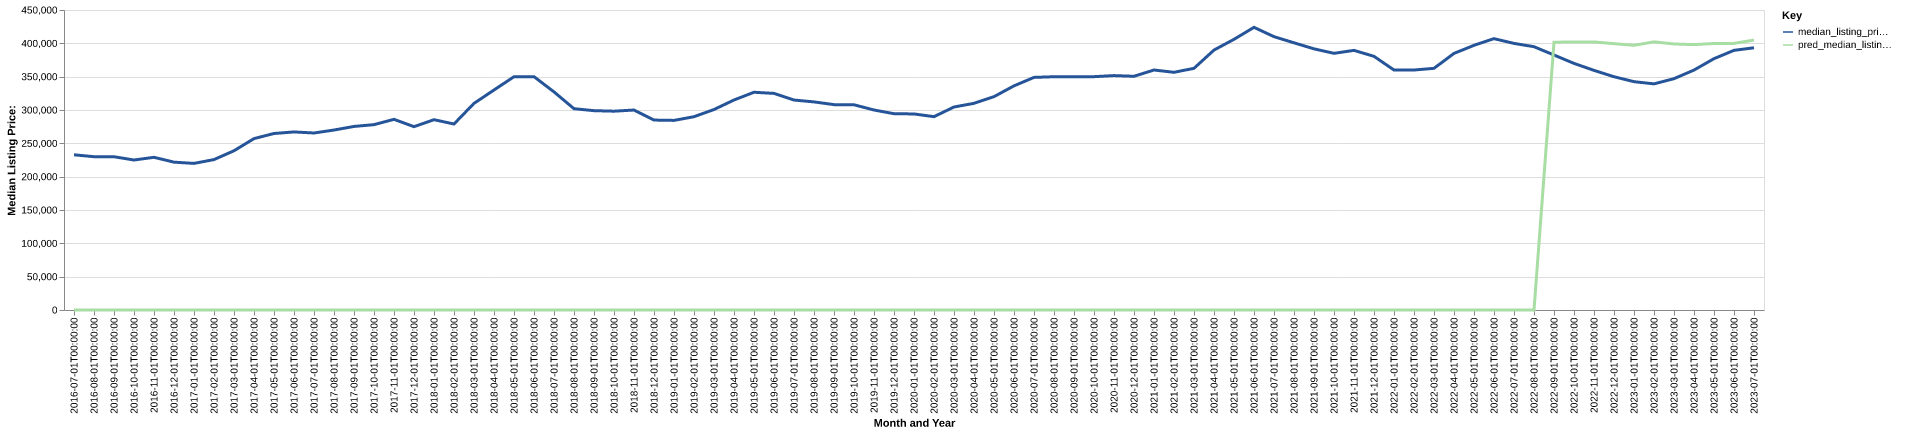

The table this chart was drawn from, first rows:
date, time_idx, median_listing_price, thirty_year_interest_rate_five, month, county_name, active_listing_count, median_days_on_market, pred_median_listing_price, month_year
2016-07-01, 0, 232800, 3.72, 7, dekalb, ga, 3071, 50.0, 0, Jul-2016
2016-08-01, 1, 229950, 3.73, 8, dekalb, ga, 2970, 52.0, 0, Aug-2016
2016-09-01, 2, 229900, 3.66, 9, dekalb, ga, 2992, 52.0, 0, Sep-2016
2016-10-01, 3, 225000, 3.64, 10, dekalb, ga, 3066, 48.0, 0, Oct-2016
2016-11-01, 4, 229038, 3.66, 11, dekalb, ga, 3052, 52.0, 0, Nov-2016
2016-12-01, 5, 221760, 3.48, 12, dekalb, ga, 2821, 64.0, 0, Dec-2016
2017-01-01, 6, 219900, 3.45, 1, dekalb, ga, 2493, 64.0, 0, Jan-2017
2017-02-01, 7, 225630, 3.5, 2, dekalb, ga, 2530, 50.0, 0, Feb-2017
2017-03-01, 8, 238875, 3.52, 3, dekalb, ga, 2504, 45.0, 0, Mar-2017
2017-04-01, 9, 257097, 4.03, 4, dekalb, ga, 2417, 45.0, 0, Apr-2017
2017-05-01, 10, 264760, 4.32, 5, dekalb, ga, 2441, 44.0, 0, May-2017
2017-06-01, 11, 267085, 4.2, 6, dekalb, ga, 2617, 45.0, 0, Jun-2017
2017-07-01, 12, 265500, 4.19, 7, dekalb, ga, 2711, 46.0, 0, Jul-2017
2017-08-01, 13, 269950, 4.3, 8, dekalb, ga, 2702, 49.0, 0, Aug-2017
2017-09-01, 14, 275338, 4.1, 9, dekalb, ga, 2591, 52.0, 0, Sep-2017
2017-10-01, 15, 278033, 4.05, 10, dekalb, ga, 2558, 52.0, 0, Oct-2017
2017-11-01, 16, 286000, 3.94, 11, dekalb, ga, 2415, 50.0, 0, Nov-2017
2017-12-01, 17, 275000, 4.03, 12, dekalb, ga, 2264, 57.0, 0, Dec-2017
2018-01-01, 18, 285450, 3.93, 1, dekalb, ga, 2072, 62.0, 0, Jan-2018
2018-02-01, 19, 279000, 3.83, 2, dekalb, ga, 2039, 50.0, 0, Feb-2018
2018-03-01, 20, 309950, 3.94, 3, dekalb, ga, 2127, 43.0, 0, Mar-2018
2018-04-01, 21, 330000, 3.95, 4, dekalb, ga, 2140, 41.0, 0, Apr-2018
2018-05-01, 22, 349950, 3.99, 5, dekalb, ga, 2157, 40.0, 0, May-2018
2018-06-01, 23, 350000, 4.15, 6, dekalb, ga, 2295, 42.0, 0, Jun-2018
2018-07-01, 24, 327150, 4.4, 7, dekalb, ga, 2533, 43.0, 0, Jul-2018
2018-08-01, 25, 301950, 4.46, 8, dekalb, ga, 2664, 44.0, 0, Aug-2018
2018-09-01, 26, 299000, 4.58, 9, dekalb, ga, 2775, 47.0, 0, Sep-2018
2018-10-01, 27, 298225, 4.66, 10, dekalb, ga, 2946, 49.0, 0, Oct-2018
2018-11-01, 28, 299950, 4.62, 11, dekalb, ga, 2912, 48.0, 0, Nov-2018
2018-12-01, 29, 284900, 4.54, 12, dekalb, ga, 2798, 57.0, 0, Dec-2018
2019-01-01, 30, 284398, 4.6, 1, dekalb, ga, 2606, 59.0, 0, Jan-2019
2019-02-01, 31, 289950, 4.72, 2, dekalb, ga, 2760, 48.0, 0, Feb-2019
2019-03-01, 32, 300714, 4.9, 3, dekalb, ga, 2897, 44.0, 0, Mar-2019
2019-04-01, 33, 315000, 4.94, 4, dekalb, ga, 3077, 43.0, 0, Apr-2019
2019-05-01, 34, 326625, 4.75, 5, dekalb, ga, 3094, 46.0, 0, May-2019
2019-06-01, 35, 324900, 4.51, 6, dekalb, ga, 3211, 50.0, 0, Jun-2019
2019-07-01, 36, 314950, 4.41, 7, dekalb, ga, 3317, 50.0, 0, Jul-2019
2019-08-01, 37, 312159, 4.41, 8, dekalb, ga, 3327, 52.0, 0, Aug-2019
2019-09-01, 38, 308048, 4.2, 9, dekalb, ga, 3249, 55.0, 0, Sep-2019
2019-10-01, 39, 307832, 4.14, 10, dekalb, ga, 3137, 58.0, 0, Oct-2019
2019-11-01, 40, 300000, 3.84, 11, dekalb, ga, 2926, 60.0, 0, Nov-2019
2019-12-01, 41, 294430, 3.81, 12, dekalb, ga, 2671, 72.0, 0, Dec-2019
2020-01-01, 42, 294087, 3.75, 1, dekalb, ga, 2432, 70.0, 0, Jan-2020
2020-02-01, 43, 290000, 3.73, 2, dekalb, ga, 2320, 50.0, 0, Feb-2020
2020-03-01, 44, 304500, 3.78, 3, dekalb, ga, 2374, 48.0, 0, Mar-2020
2020-04-01, 45, 310000, 3.75, 4, dekalb, ga, 2638, 48.0, 0, Apr-2020
2020-05-01, 46, 320000, 3.74, 5, dekalb, ga, 2618, 55.0, 0, May-2020
2020-06-01, 47, 336218, 3.72, 6, dekalb, ga, 2356, 57.0, 0, Jun-2020
2020-07-01, 48, 348906, 3.49, 7, dekalb, ga, 2188, 58.0, 0, Jul-2020
2020-08-01, 49, 349900, 3.65, 8, dekalb, ga, 2075, 58.0, 0, Aug-2020
2020-09-01, 50, 349900, 3.33, 9, dekalb, ga, 2003, 57.0, 0, Sep-2020
2020-10-01, 51, 350000, 3.28, 10, dekalb, ga, 1958, 51.0, 0, Oct-2020
2020-11-01, 52, 351613, 3.21, 11, dekalb, ga, 1772, 55.0, 0, Nov-2020
2020-12-01, 53, 350575, 3.07, 12, dekalb, ga, 1605, 60.0, 0, Dec-2020
2021-01-01, 54, 360000, 2.99, 1, dekalb, ga, 1423, 57.0, 0, Jan-2021
2021-02-01, 55, 356538, 2.93, 2, dekalb, ga, 1217, 44.0, 0, Feb-2021
2021-03-01, 56, 362500, 2.88, 3, dekalb, ga, 1124, 40.0, 0, Mar-2021
2021-04-01, 57, 389933, 2.84, 4, dekalb, ga, 1098, 34.0, 0, Apr-2021
2021-05-01, 58, 406000, 2.71, 5, dekalb, ga, 1110, 37.0, 0, May-2021
2021-06-01, 59, 424000, 2.79, 6, dekalb, ga, 1249, 36.0, 0, Jun-2021
... 25 more rows
